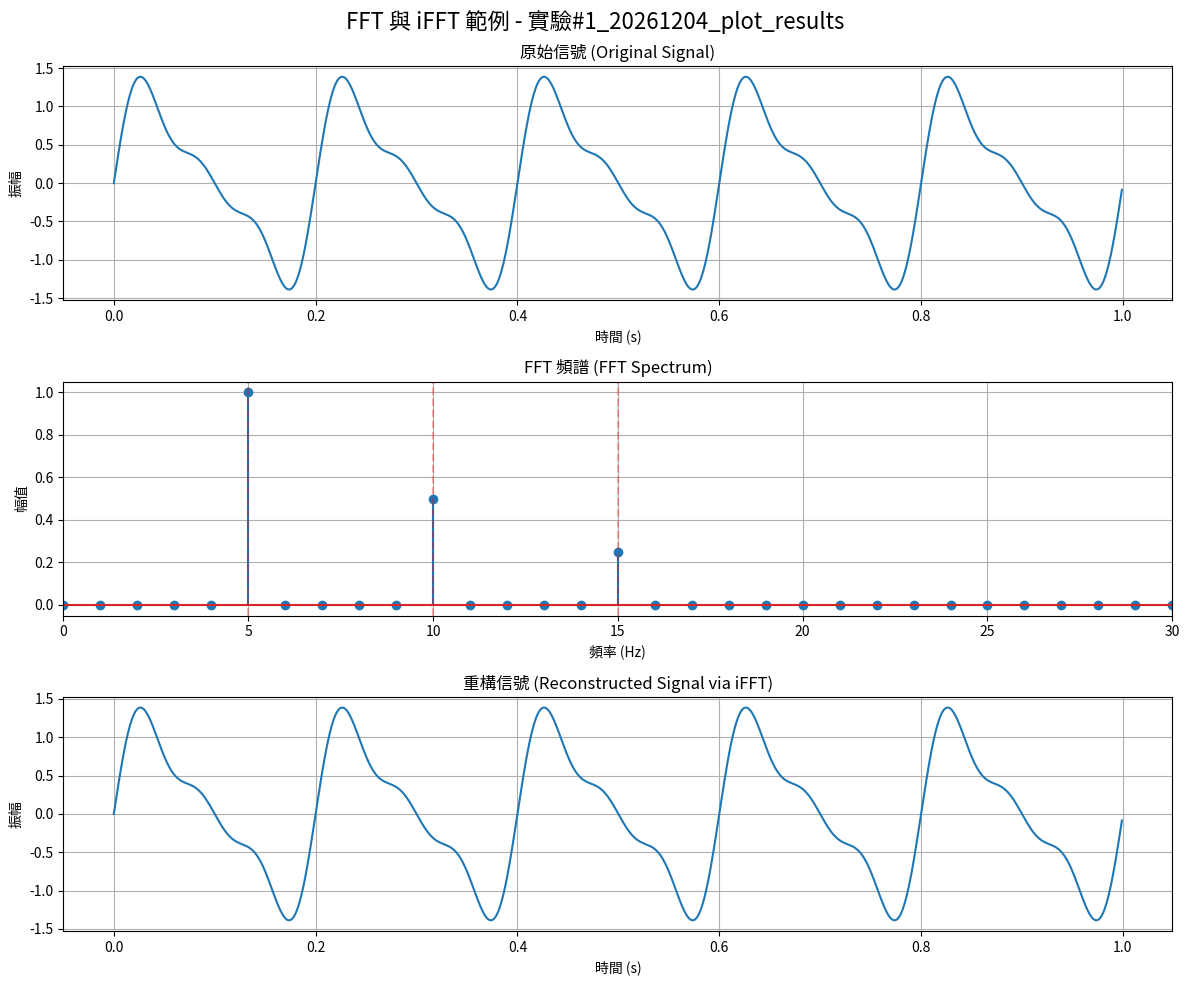

The matplotlib source for this figure:
#!/usr/bin/env python3
# -*- coding: utf-8 -*-

import numpy as np
import matplotlib.pyplot as plt
import datetime
import os
import json

# 用於自動生成實驗數據的全局變數
EXPERIMENT_ID = 1
EXPERIMENT_DATE = datetime.datetime.now().strftime("%Y%m%d")
REPORT_PATH = "REPORT.md"
SHOW_PLOTS = True  # 新增參數來控制是否顯示圖形

def generate_signal(freq=5, duration=1, sampling_rate=1000):
    """生成包含多個頻率組件的測試信號。

    Args:
        freq (int, optional): 基礎頻率，單位Hz。預設為5。
        duration (int, optional): 信號持續時間，單位秒。預設為1。
        sampling_rate (int, optional): 採樣率，單位Hz。預設為1000。

    Returns:
        tuple: 包含時間序列向量、信號向量和頻率向量的元組。
    """
    t = np.linspace(0, duration, int(sampling_rate * duration), endpoint=False)
    # 生成包含多個頻率成分的信號
    signal = (np.sin(2 * np.pi * freq * t) + 
              0.5 * np.sin(2 * np.pi * 2 * freq * t) + 
              0.25 * np.sin(2 * np.pi * 3 * freq * t))
    
    return t, signal, [freq, 2*freq, 3*freq]

def perform_fft(signal, sampling_rate):
    """執行快速傅立葉變換(FFT)。

    Args:
        signal (numpy.ndarray): 輸入信號數據。
        sampling_rate (int): 信號的採樣率，單位Hz。

    Returns:
        tuple: 包含頻率向量和對應幅值的元組。
    """
    n = len(signal)
    # 執行FFT
    fft_result = np.fft.fft(signal)
    # 計算頻率向量
    freq = np.fft.fftfreq(n, 1/sampling_rate)
    # 計算正規化的幅值譜
    magnitude = np.abs(fft_result) / n * 2
    
    # 只返回正半部分頻率
    positive_freq_mask = freq >= 0
    return freq[positive_freq_mask], magnitude[positive_freq_mask]

def perform_ifft(fft_result):
    """執行逆快速傅立葉變換(iFFT)。

    Args:
        fft_result (numpy.ndarray): FFT變換後的複數結果。

    Returns:
        numpy.ndarray: 重構後的時域信號。
    """
    # 執行iFFT
    reconstructed_signal = np.fft.ifft(fft_result).real
    return reconstructed_signal

def plot_results(t, original_signal, reconstructed_signal, freq, magnitude, target_freqs):
    """繪製原始信號、FFT頻譜和重構信號的圖表。

    Args:
        t (numpy.ndarray): 時間序列。
        original_signal (numpy.ndarray): 原始信號數據。
        reconstructed_signal (numpy.ndarray): 通過iFFT重構的信號數據。
        freq (numpy.ndarray): 頻率向量。
        magnitude (numpy.ndarray): 對應的幅值向量。
        target_freqs (list): 輸入信號的目標頻率列表。

    Returns:
        str: 保存的圖表文件路徑。
    """
    fig, (ax1, ax2, ax3) = plt.subplots(3, 1, figsize=(12, 10))
    
    # 繪製原始信號
    ax1.plot(t, original_signal)
    ax1.set_title('原始信號 (Original Signal)')
    ax1.set_xlabel('時間 (s)')
    ax1.set_ylabel('振幅')
    ax1.grid(True)
    
    # 繪製頻譜 - 修正 stem 函數參數
    ax2.stem(freq, magnitude)  # 移除 use_line_collection 參數
    ax2.set_title('FFT 頻譜 (FFT Spectrum)')
    ax2.set_xlabel('頻率 (Hz)')
    ax2.set_ylabel('幅值')
    # 添加垂直線標示預期的頻率成分
    for f in target_freqs:
        ax2.axvline(x=f, color='r', linestyle='--', alpha=0.3)
    ax2.grid(True)
    # 顯示30Hz以內的頻率
    ax2.set_xlim(0, max(target_freqs) * 2)
    
    # 繪製重構信號
    ax3.plot(t, reconstructed_signal)
    ax3.set_title('重構信號 (Reconstructed Signal via iFFT)')
    ax3.set_xlabel('時間 (s)')
    ax3.set_ylabel('振幅')
    ax3.grid(True)
    
    # 設置圖表的總標題，包含實驗ID和日期
    fig.suptitle(f'FFT 與 iFFT 範例 - 實驗#{EXPERIMENT_ID}_{EXPERIMENT_DATE}_plot_results', 
                fontsize=16)
    
    # 保存圖片，檔名包含實驗ID和日期
    filename = f'FFT_Example_Exp{EXPERIMENT_ID}_{EXPERIMENT_DATE}_plot_results.png'
    plt.tight_layout()
    plt.savefig(filename)
    print(f"圖表已保存至: {filename}")
    
    # 顯示圖形 (新增)
    if SHOW_PLOTS:
        print("正在顯示圖表，請關閉視窗以繼續...")
        plt.show()
    else:
        plt.close()
    
    return filename

def save_data(t, original_signal, reconstructed_signal, freq, magnitude, target_freqs):
    """保存實驗數據到JSON文件。

    Args:
        t (numpy.ndarray): 時間序列。
        original_signal (numpy.ndarray): 原始信號數據。
        reconstructed_signal (numpy.ndarray): 通過iFFT重構的信號數據。
        freq (numpy.ndarray): 頻率向量。
        magnitude (numpy.ndarray): 對應的幅值向量。
        target_freqs (list): 輸入信號的目標頻率列表。

    Returns:
        str: 保存的數據文件路徑。
    """
    data = {
        "experiment_id": EXPERIMENT_ID,
        "date": EXPERIMENT_DATE,
        "target_frequencies": target_freqs,
        "time_series": t.tolist(),
        "original_signal": original_signal.tolist(),
        "reconstructed_signal": reconstructed_signal.tolist(),
        "fft_frequencies": freq.tolist(),
        "fft_magnitude": magnitude.tolist()
    }
    
    # 保存為JSON，檔名包含實驗ID和日期
    filename = f'FFT_Data_Exp{EXPERIMENT_ID}_{EXPERIMENT_DATE}_save_data.json'
    with open(filename, 'w') as f:
        json.dump(data, f, indent=4)
    
    return filename

def update_report(image_path, data_path, error_metric):
    """更新中央報告文件。

    Args:
        image_path (str): 圖表文件路徑。
        data_path (str): 數據文件路徑。
        error_metric (float): 原始信號和重構信號之間的誤差度量。

    Returns:
        None
    """
    # 檢查報告文件是否存在
    if not os.path.exists(REPORT_PATH):
        with open(REPORT_PATH, 'w', encoding='utf-8') as f:
            f.write("# FFT 實驗報告\n\n")
    
    # 讀取現有報告內容
    try:
        with open(REPORT_PATH, 'r', encoding='utf-8') as f:
            content = f.read()
    except FileNotFoundError:
        content = "# FFT 實驗報告\n\n"
    
    # 准備新的報告內容
    new_entry = f"""
## 實驗 #{EXPERIMENT_ID} - {EXPERIMENT_DATE}

### FFT 和 iFFT 執行結果

- **執行時間**: {datetime.datetime.now().strftime("%Y-%m-%d %H:%M:%S")}
- **重構誤差**: {error_metric:.6f}

![FFT結果](./{image_path})

數據文件: [{data_path}](./{data_path})

---
"""
    
    # 添加新的實驗結果
    updated_content = content + new_entry
    
    # 寫回報告文件
    with open(REPORT_PATH, 'w', encoding='utf-8') as f:
        f.write(updated_content)

def explain_fft_ifft():
    """提供有關FFT和iFFT的簡要解釋。
    
    Returns:
        None
    """
    print("\n====== FFT 與 iFFT 簡介 ======")
    print("快速傅立葉變換 (FFT) 是一種高效計算離散傅立葉變換的算法。")
    print("它可以將時域信號轉換為頻域表示，揭示信號中的頻率成分。")
    print("\n關鍵概念:")
    print("1. FFT: 將時域信號轉換為頻域")
    print("2. iFFT: 將頻域信號轉換回時域")
    print("3. 頻譜分析: 識別信號中的頻率成分")
    print("4. 理想情況下，重構信號應與原始信號非常接近，誤差極小")
    print("\n本範例中:")
    print("- 我們生成了一個包含3個頻率成分的測試信號")
    print("- 使用FFT分析這個信號，顯示其頻譜")
    print("- 使用iFFT將頻域表示轉換回時域信號")
    print("- 比較原始信號和重構信號以評估準確性")
    print("============================\n")

def main():
    """主函數：執行FFT和iFFT示範並記錄結果。"""
    print(f"執行 FFT/iFFT 範例 - 實驗 #{EXPERIMENT_ID} - {EXPERIMENT_DATE}")
    
    # 提供簡要的FFT和iFFT解釋
    explain_fft_ifft()
    
    # 1. 生成測試信號
    sampling_rate = 1000  # Hz
    t, signal, target_freqs = generate_signal(freq=5, duration=1, sampling_rate=sampling_rate)
    
    # 2. 執行FFT
    freq, magnitude = perform_fft(signal, sampling_rate)
    
    # 3. 執行完整的FFT (包括正負頻率)以便於之後的iFFT
    n = len(signal)
    fft_result = np.fft.fft(signal)
    
    # 4. 執行iFFT重構信號
    reconstructed_signal = perform_ifft(fft_result)
    
    # 5. 計算誤差 (重構信號和原始信號之間的均方根誤差)
    error = np.sqrt(np.mean((signal - reconstructed_signal) ** 2))
    print(f"重構誤差 (RMSE): {error:.10f}")
    
    # 6. 繪製結果
    image_path = plot_results(t, signal, reconstructed_signal, freq, magnitude, target_freqs)
    
    # 7. 保存數據
    data_path = save_data(t, signal, reconstructed_signal, freq, magnitude, target_freqs)
    print(f"數據已保存至: {data_path}")
    
    # 8. 更新報告
    update_report(image_path, data_path, error)
    print(f"已更新報告: {REPORT_PATH}")

if __name__ == "__main__":
    main()
